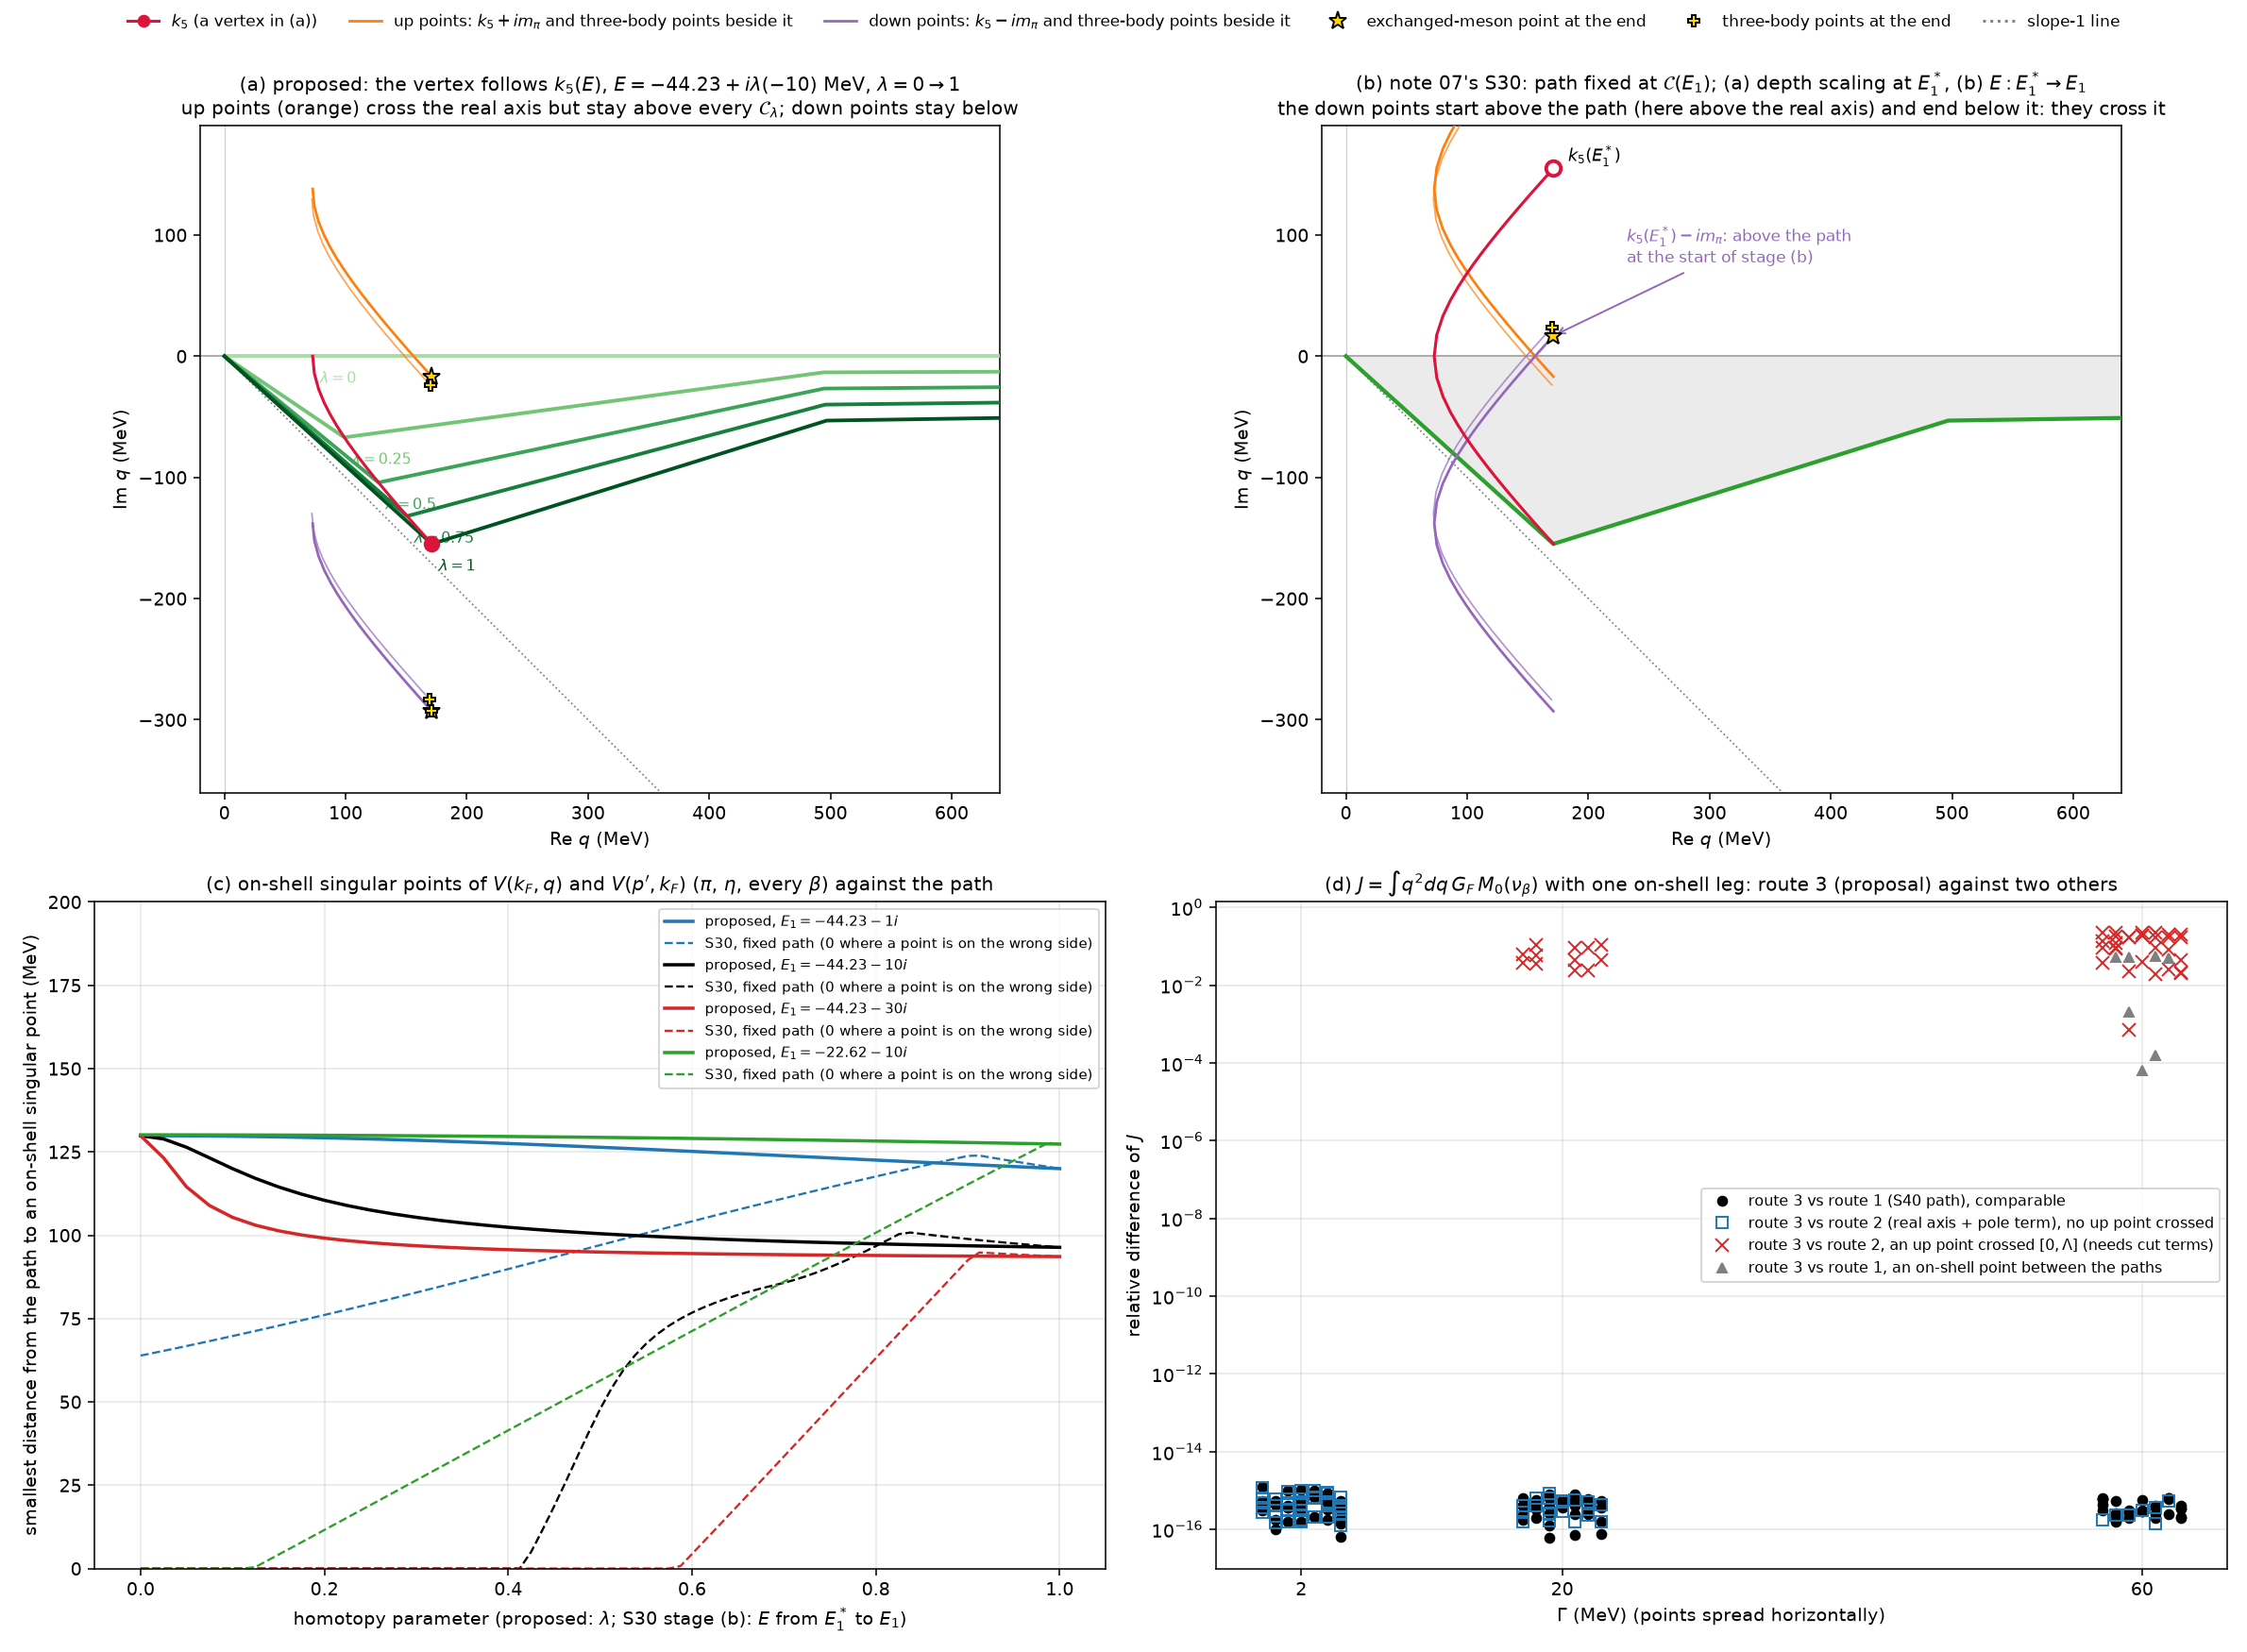

The Python source for this figure:
# /// script
# dependencies = ["numpy>=1.26", "matplotlib>=3.8", "mpmath>=1.3"]
# ///
"""The on-shell node of the S40 proposal against the TOPT singularities of the half-off-shell kernel.
Backs notes/07-continued-lse/s40-proposal.tex, Sec. "The on-shell node". A plot of the note's formulas and
numerical evidence, not a recorded check.

Question: with the on-shell momentum k_F a vertex of C(E) (R1-R2), do the singular points of V(k_F, q; E) and of
V(p', k_F; E) (exchanged-meson, w = 0; three-body/TOPT, Z = 0) ever meet the path, at the final energy or during
the continuation; and does the on-shell integral on C(E) equal the one obtained by other admissible routes?
By time reversal (note 07, S43 check 5) the column V(p', k_F) is the row V(k_F, p') of the reversed block, so the
row form with the orderings of the blocks with an outgoing F leg covers both: F = VV: beta 2, 3; PV: 1, 2, 4;
PP: 4 (note 07, S3). Geometry uses pi and eta and every beta; the integral tests use pi.

Part 1, geometry along two homotopies, for E_1 on a grid over the search domain and the widenings:
  follow: E_lam = Re E_1 + i lam Im E_1, lam from 0 (the real axis, k_F real, E + i0) to 1, with
          C_lam = sp_polygon(E_lam): k_F(E_lam) stays a vertex (the homotopy proposed for the rule);
  fixed:  note 07's S30 with C = sp_polygon(E_1) held fixed: (a) depth scaling at E_1^*, (b) E lowered to E_1.
  Reported: the smallest distance from the path to the on-shell singular points; the smallest Re Z over q on the
  path with p' = k_F, for every beta, meson and sign; the smallest Re w / m^2 (S34: w off (-inf, 0]); the diagonal
  Z_-(k_F, k_F); and, for "fixed", whether a down point (k_F - i m and the three-body points beside it, which
  start below the path) ends up above it, i.e. was swept.
Part 2, an integral with one on-shell TOPT leg, the S-wave moment M_0 of S3 for one ordering,
  J(E) = int_C dq q^2 [2 mu_F / (q^2 - k_F^2)] U_beta(k_F, q; E),
  U_beta(p', q; E) = int_{-1}^{1} dx / (2 s (s + nu_beta)) = [Log Z_+ - Log Z_-] / (2 p' q),
  Z_pm = sqrt(m^2 + (p' pm q)^2) + t_beta + h_beta p'^2 + a_beta q^2 - E (principal branches);
  route 3: C(E), pole subtracted at its vertex (R2), composite Gauss-Legendre (250 MeV panels, 24 nodes), double;
  route 1: the S40 path at d_k = d_k,max/2 (graph_path replica), no subtraction, mpmath adaptive, 20 digits;
           comparable when no on-shell singular point lies between it and C(E) (down points below both paths,
           up points above both);
  route 2: [0, Lambda] plus the pole term 2 pi i mu_F k_F U(k_F, k_F), adaptive, 20 digits, no cut terms;
           correct only while no up point has crossed [0, Lambda] (S32, second condition).
Figure onshell_topt.png: (a) follow homotopy at E_1 = delta_PV + 1 - 10i MeV; (b) the fixed path at the same E_1;
(c) distance from the path to the on-shell singular points along both homotopies; (d) the three routes.
Run: uv run --script notes/07-continued-lse/onshell_topt.py      Units MeV.
"""
import math
from pathlib import Path

import matplotlib
import mpmath as mp
import numpy as np

matplotlib.use("Agg")
import matplotlib.pyplot as plt  # noqa: E402
from matplotlib.lines import Line2D  # noqa: E402

from _s40geom import *  # noqa: E402,F403  shared constants, builders, singular points

OUT = Path(__file__).with_suffix("")
MU = {name: mu for name, _, mu, _ in CH}
DELTA = {name: d for name, d, _, _ in CH}
IDX = {name: i for name, _, _, i in CH}
DPP, DPV, DVV = DELTA["PP"], DELTA["PV"], DELTA["VV"]
BETAS = (1, 2, 3, 4)


# ================================================================ on-shell singular points and bounds
def kphys(E, name):
    """Continued on-shell momentum of channel `name` on the sheet attached at Re E: flipped -> principal root
    (4th quadrant for Im E < 0, 1st for Im E > 0, real on the axis); unflipped are not used here."""
    return complex(np.sqrt(complex(2 * MU[name] * (E - DELTA[name]))))


def flipped_names(E):
    return [name for name in ("VV", "PV", "PP") if DELTA[name] < E.real]


def onshell_set(E, k):
    """(meson, kind, side, z): the singular points in q of V(k, q; E), every beta and sign, pi and eta.
    side: 'up' / 'down' by the nearer of k + i m, k - i m; 'far' when -k +- i m is nearer."""
    pts = []
    for phi, m in MPHI.items():
        refs = {"up": k + 1j * m, "down": k - 1j * m, "far": -k + 1j * m, "far2": -k - 1j * m}
        pts += [(phi, "ex", "up", refs["up"]), (phi, "ex", "down", refs["down"]),
                (phi, "ex", "far", refs["far"]), (phi, "ex", "far", refs["far2"])]
        for beta in BETAS:
            for tau in (1, -1):
                r = three_body(np.array([k]), E, m, beta, tau).ravel()
                for z in r[~np.isnan(r)]:
                    side = min(refs, key=lambda s: abs(z - refs[s]))
                    pts.append((phi, f"b{beta}", side if side in ("up", "down") else "far", complex(z)))
    return pts


def height(V, x):
    for a, b in zip(V[:-1], V[1:]):
        if a.real <= x <= b.real:
            return a.imag + (x - a.real) * (b - a).imag / (b - a).real
    return 0.0


def above(V, z):
    """z lies above the path (in R(V), or above [0, Lambda], or outside 0 < Re q < Lambda)."""
    return not (0 < z.real < V[-1].real) or z.imag > height(V, z.real)


def sides_ok(V, pts):
    """Down points below V, up points above V."""
    return all((not above(V, z)) if side == "down" else above(V, z) for _, _, side, z in pts if side != "far")


def z_bounds(V, E, k, n=1500):
    """min Re Z(k, q; E) and min Re w / m^2 over q sampled on V (plus the vertices), every beta, meson, sign."""
    q = np.concatenate([sample(V, n), np.asarray(V, complex)])
    zmin, wmin = np.inf, np.inf
    for phi, m in MPHI.items():
        for beta, (t, h, a) in ORD.items():
            for sg in (1, -1):
                w = m * m + (k + sg * q) ** 2
                Z = np.sqrt(w) + t + h * k * k + a * q * q - E
                zmin = min(zmin, Z.real.min())
                wmin = min(wmin, (w.real / (m * m)).min())
    return zmin, wmin


def diag_Z(E, k):
    """min over beta, meson of Re Z_-(k, k; E) = m + t + (h + a) k^2 - E."""
    return min((m + t + (h + a) * k * k - E).real for m in MPHI.values() for (t, h, a) in ORD.values())


def follow_scan(E1, nlam=21):
    rows = []
    for lam in np.linspace(0.0, 1.0, nlam):
        E = complex(E1.real, lam * E1.imag)
        V = sp_polygon(E)
        d, zmin, wmin, dz, ok = np.inf, np.inf, np.inf, np.inf, True
        for name in flipped_names(E):
            k = kphys(E, name)
            pts = onshell_set(E, k)
            d = min(d, min(path_dist(V, z) for *_, z in pts))
            zb = z_bounds(V, E, k)
            zmin, wmin = min(zmin, zb[0]), min(wmin, zb[1])
            dz = min(dz, diag_Z(E, k))
            ok &= sides_ok(V, pts)
        rows.append((lam, d, zmin, wmin, dz, ok))
    return rows


def fixed_scan(E1, nlam=21):
    """S30 with C = sp_polygon(E1) fixed: (a) at E1^*, depth scaling: a down point of k_F(E1^*) inside R(C) is
    swept; (b) E from E1^* down to E1: the sides of every on-shell point of k_F(E)."""
    V = sp_polygon(E1)
    rows = []
    for lam in np.linspace(-1.0, 1.0, 2 * nlam - 1):  # Im E = -lam |Im E1| ... from +|Im E1| (lam=-1) to Im E1
        E = complex(E1.real, lam * E1.imag)
        d, ok = np.inf, True
        for name in flipped_names(E1):
            k = kphys(E, name)
            pts = onshell_set(E, k)
            d = min(d, min(path_dist(V, z) for *_, z in pts))
            ok &= sides_ok(V, pts)
        rows.append((lam, d, ok))
    return rows


# ================================================================ part 1: geometry over the domain
def offsets(lo, hi, near=(0.05, 1.0, 5.0)):
    xs = [lo + e for e in near] + [0.5 * (lo + hi)] + [hi - e for e in near]
    return [x for x in xs if lo < x < hi]


GRID = {
    "(-,+,+)": [complex(x, -g / 2) for x in offsets(DPP, DPV) for g in (2, 10, 20, 40, 60, 100)],
    "(-,-,+)": [complex(x, -g / 2) for x in offsets(DPV, DVV) for g in (2, 10, 20, 40, 60, 100)],
    "(-,-,-)": [complex(x, -g / 2) for x in (0.05, 1.0, 5.0, 20.0, 37.0) for g in (2, 10, 20, 40, 60, 100)],
}
print("Part 1, follow homotopy (vertex follows k_F), lam = 0 ... 1 in 20 steps:")
print("  sheet   : energies | smallest distance path-to-on-shell-point | min Re Z (p'=k_F, q on C) | "
      "min Re w/m^2 | min diag Re Z_-(k_F,k_F) | sides violated")
fol_all, fix_all = {}, {}
for sheet, Es in GRID.items():
    res = [follow_scan(E) for E in Es]
    fol_all[sheet] = (Es, res)
    d = min(r[1] for rr in res for r in rr)
    zmin = min(r[2] for rr in res for r in rr)
    wmin = min(r[3] for rr in res for r in rr)
    dz = min(r[4] for rr in res for r in rr)
    bad = sum(not r[5] for rr in res for r in rr)
    print(f"  {sheet}: {len(Es):3d}      | {d:7.1f} MeV | {zmin:7.2f} MeV | {wmin:6.3f} | {dz:7.2f} MeV | {bad}")
print("Part 1, fixed path (note 07, S30): energies where a down point is swept or an up point ends below C:")
for sheet, Es in GRID.items():
    res = [fixed_scan(E) for E in Es]
    fix_all[sheet] = (Es, res)
    bad = [(E, min(r[1] for r in rr)) for E, rr in zip(Es, res) if not all(r[2] for r in rr)]
    gammas = sorted({round(-2 * E.imag) for E, _ in bad})
    print(f"  {sheet}: {len(bad)} of {len(Es)} energies; Gamma values among them: {gammas}")
# depth of the vertex against m_pi/2: the stage-(a) criterion for the exchanged-meson down point
print("  stage (a) sweeps k_F - i m_pi when the vertex is deeper than m_pi/2 = "
      f"{MPHI['pi'] / 2:.1f} MeV: |Im k_F| at 1 MeV above the PV threshold is "
      + ", ".join(f"{abs(kphys(complex(DPV + 1, -g / 2), 'PV').imag):.0f} (Gamma={g})" for g in (2, 4, 10, 20)))


# ================================================================ part 2: the on-shell TOPT integral, three routes
def U_np(k, q, E, beta, m):
    t, h, a = ORD[beta]
    nu = t + h * k * k + a * q * q - E
    zp = np.sqrt(m * m + (k + q) ** 2) + nu
    zm = np.sqrt(m * m + (k - q) ** 2) + nu
    return (np.log(zp) - np.log(zm)) / (2 * k * q)


def U_mp(k, q, E, beta, m):
    t, h, a = ORD[beta]
    nu = t + h * k * k + a * q * q - E
    zp = mp.sqrt(m * m + (k + q) ** 2) + nu
    zm = mp.sqrt(m * m + (k - q) ** 2) + nu
    return (mp.log(zp) - mp.log(zm)) / (2 * k * q)


def panels(V, Lp=250.0):
    out = []
    for a, b in zip(V[:-1], V[1:]):
        n = max(1, math.ceil(abs(b - a) / Lp))
        out += [(a + (b - a) * j / n, a + (b - a) * (j + 1) / n) for j in range(n)]
    return out


def route3(E, name, beta, n=24):
    k, mu, m = kphys(E, name), MU[name], MPHI["pi"]
    x, w = np.polynomial.legendre.leggauss(n)
    tot = 0j
    ukk = U_np(k, k, E, beta, m)
    for a, b in panels(sp_polygon(E)):
        h = (b - a) / 2
        q = a + (x + 1) * h
        f = 2 * mu * (q * q * U_np(k, q, E, beta, m) - k * k * ukk) / (q * q - k * k)
        tot += np.sum(w * h * f)
    I = (np.log((LAM - k) / (LAM + k)) + 1j * np.pi) / (2 * k)
    return tot + 2 * mu * k * k * ukk * I


def mp_path(f, V, k, dps=20):
    """Adaptive integral of f along the polygon V, each segment split at the point nearest to k."""
    with mp.workdps(dps):
        tot, err = mp.mpc(0), mp.mpf(0)
        kk = mp.mpc(k.real, k.imag)
        for a, b in zip(V[:-1], V[1:]):
            A, B = mp.mpc(a.real, a.imag), mp.mpc(b.real, b.imag)
            d = B - A
            ts = [mp.mpf(0), mp.mpf(1)]
            tstar = mp.re((kk - A) * mp.conj(d)) / abs(d) ** 2
            if 0 < tstar < 1:
                ts.insert(1, tstar)
            v, e = mp.quad(lambda t: f(A + d * t) * d, ts, error=True)
            tot += v
            err += abs(e)
        return complex(tot), float(err)


def route1(E, name, beta):
    """S40 path at d_k,max/2, no subtraction; comparable if no on-shell point lies between it and C(E)."""
    dm = largest_dk(E)
    if not dm == dm:
        return None, False, np.nan
    V = s40_path(E, dm / 2)
    k, mu, m = kphys(E, name), MU[name], MPHI["pi"]
    pts = [p for p in onshell_set(E, k) if p[0] == "pi" and (p[1] == "ex" or int(p[1][1]) == beta)]
    ok = sides_ok(V, pts) and sides_ok(sp_polygon(E), pts)
    with mp.workdps(20):
        km, Em = mp.mpc(k.real, k.imag), mp.mpc(E.real, E.imag)
        val, _ = mp_path(lambda q: q * q * 2 * mu / (q * q - km * km) * U_mp(km, q, Em, beta, m), V, k)
    return val, ok, dm / 2


def route2(E, name, beta):
    """[0, Lambda] plus the pole term; no cut terms. Correct if no up point of this beta lies in R(C(E))."""
    k, mu, m = kphys(E, name), MU[name], MPHI["pi"]
    pts = [p for p in onshell_set(E, k) if p[0] == "pi" and (p[1] == "ex" or int(p[1][1]) == beta)]
    crossed = any(side == "up" and inside(sp_polygon(E), z) for _, _, side, z in pts)
    with mp.workdps(20):
        km, Em = mp.mpc(k.real, k.imag), mp.mpc(E.real, E.imag)
        val, _ = mp_path(lambda q: q * q * 2 * mu / (q * q - km * km) * U_mp(km, q, Em, beta, m),
                         [0j, complex(LAM, 0)], k)
        val += complex(2j * mp.pi * mu * km * U_mp(km, km, Em, beta, m))
    return val, not crossed


ONSH = {"VV": (2, 3), "PV": (1, 2, 4), "PP": (4,)}
TESTS = [complex(x, -g / 2) for x in (DPP + 0.05, DPP + 1.0, -67.85, DPV + 0.05, DPV + 1.0, -22.62, DVV - 1.0,
                                      DVV + 0.05, DVV + 1.0, 20.0)
         for g in (2.0, 20.0, 60.0)]
print("\nPart 2, J(E) with one on-shell TOPT leg (pi): relative differences |J3 - J1|/|J1| and |J3 - J2|/|J2|")
print("  E                F  beta  d_k(route1)  route1:diff [comparable]   route2:diff [no up point crossed]")
rows2 = []
for E in TESTS:
    for name in flipped_names(E):
        for beta in ONSH[name]:
            j3 = route3(E, name, beta)
            j1, ok1, dk1 = route1(E, name, beta)
            j2, ok2 = route2(E, name, beta)
            r1 = abs(j3 - j1) / abs(j1) if j1 is not None else np.nan
            r2 = abs(j3 - j2) / abs(j2)
            rows2.append((E, name, beta, r1, ok1, r2, ok2))
            print(f"  {E.real:7.2f}{E.imag:+6.1f}i  {name}  {beta}   {dk1:8.2f}     {r1:9.2e} [{'yes' if ok1 else 'no '}]"
                  f"          {r2:9.2e} [{'yes' if ok2 else 'no '}]")
ok1v = [r[3] for r in rows2 if r[4] and r[3] == r[3]]
ok2v = [r[5] for r in rows2 if r[6]]
bad2v = [r[5] for r in rows2 if not r[6]]
print(f"  route 1 comparable: {len(ok1v)} cases, largest difference {max(ok1v):.1e}")
print(f"  route 2 without crossed up points: {len(ok2v)} cases, largest difference {max(ok2v):.1e}")
if bad2v:
    print(f"  route 2 with a crossed up point: {len(bad2v)} cases, differences {min(bad2v):.1e} to {max(bad2v):.1e}")
not_cmp1 = [r for r in rows2 if not r[4]]
if not_cmp1:
    print(f"  route 1 not comparable (an on-shell point between the paths): {len(not_cmp1)} cases, differences "
          f"{min(r[3] for r in not_cmp1):.1e} to {max(r[3] for r in not_cmp1):.1e}")

# ================================================================ figure
E1 = complex(DPV + 1.0, -10.0)
fig = plt.figure(figsize=(17, 12.5))
gs = fig.add_gridspec(2, 2)


def qplane(ax, title):
    ax.axhline(0, color="0.6", lw=0.8)
    ax.axvline(0, color="0.8", lw=0.6)
    ax.plot([0, 600], [0, -600], ":", color="0.5", lw=0.9)
    ax.set_xlim(-20, 640)
    ax.set_ylim(-360, 190)
    ax.set_aspect("equal")
    ax.set_xlabel("Re $q$ (MeV)")
    ax.set_ylabel("Im $q$ (MeV)")
    ax.set_title(title, fontsize=10.5)


def trail(ax, Es, k_of_E, ls="-"):
    """Trajectories of k_F and of its pion on-shell points (up: k + i m side, down: k - i m side)."""
    ks = np.array([k_of_E(E) for E in Es])
    ax.plot(ks.real, ks.imag, ls, color="crimson", lw=1.6, zorder=6)
    for side, col in (("up", "tab:orange"), ("down", "tab:purple")):
        for kind in ("ex", "b1", "b2", "b4"):
            zs = []
            for E, k in zip(Es, ks):
                c = [z for phi, kd, sd, z in onshell_set(E, k) if phi == "pi" and kd == kind and sd == side]
                zs.append(c[0] if c else np.nan)
            zs = np.array(zs, complex)
            ax.plot(zs.real, zs.imag, ls, color=col, lw=1.4 if kind == "ex" else 0.9,
                    alpha=1.0 if kind == "ex" else 0.7, zorder=5)
            ax.plot(zs.real[-1], zs.imag[-1], "*" if kind == "ex" else "P", ms=10 if kind == "ex" else 6,
                    mfc="gold", mec="k", zorder=8)
    ax.plot(ks.real[-1], ks.imag[-1], "o", ms=8, color="crimson", zorder=9)


ax = fig.add_subplot(gs[0, 0])
qplane(ax, f"(a) proposed: the vertex follows $k_5(E)$, $E=-44.23+i\\lambda(-10)$ MeV, $\\lambda=0\\to1$\n"
           "up points (orange) cross the real axis but stay above every $\\mathcal{C}_\\lambda$; down points stay below")
lams = np.linspace(0, 1, 26)
Es_f = [complex(E1.real, lam * E1.imag) for lam in lams]
for lam, col in zip((0.0, 0.25, 0.5, 0.75, 1.0), plt.cm.Greens(np.linspace(0.35, 0.95, 5))):
    V = sp_polygon(complex(E1.real, lam * E1.imag))
    ax.plot([v.real for v in V], [v.imag for v in V], color=col, lw=2.0, zorder=4)
    ax.text(V[1].real + 6, V[1].imag - 22, f"$\\lambda={lam:g}$", color=col, fontsize=8)
trail(ax, Es_f, lambda E: kphys(E, "PV"))
ax = fig.add_subplot(gs[0, 1])
qplane(ax, f"(b) note 07's S30: path fixed at $\\mathcal{{C}}(E_1)$; (a) depth scaling at $E_1^*$, (b) $E: E_1^*\\to E_1$\n"
           "the down points start above the path (here above the real axis) and end below it: they cross it")
V = sp_polygon(E1)
ax.fill_between([v.real for v in V], [v.imag for v in V], 0, color="0.92", zorder=0)
ax.plot([v.real for v in V], [v.imag for v in V], color="tab:green", lw=2.2, zorder=4)
Es_b = [complex(E1.real, -lam * E1.imag) for lam in np.linspace(-1, 1, 41)]
trail(ax, Es_b, lambda E: kphys(E, "PV"))
k_star = kphys(E1.conjugate(), "PV")
ax.plot(k_star.real, k_star.imag, "o", ms=8, mfc="white", mec="crimson", mew=2, zorder=9)
ax.annotate("$k_5(E_1^*)$", (k_star.real, k_star.imag), xytext=(8, 4), textcoords="offset points", fontsize=9)
ax.annotate("$k_5(E_1^*)-im_\\pi$: above the path\nat the start of stage (b)", (k_star.real, k_star.imag - MPHI["pi"]),
            xytext=(40, 40), textcoords="offset points", fontsize=8.5,
            arrowprops=dict(arrowstyle="->", color="tab:purple"), color="tab:purple")
ax = fig.add_subplot(gs[1, 0])
for E, col in ((complex(DPV + 1.0, -1.0), "tab:blue"), (complex(DPV + 1.0, -10.0), "k"),
               (complex(DPV + 1.0, -30.0), "tab:red"), (complex(-22.62, -10.0), "tab:green")):
    rf = follow_scan(E, nlam=41)
    rx = fixed_scan(E, nlam=41)
    ax.plot([r[0] for r in rf], [r[1] for r in rf], "-", color=col, lw=1.8,
            label=f"proposed, $E_1={E.real:.2f}{E.imag:+g}i$")
    ax.plot([(r[0] + 1) / 2 for r in rx], [r[1] if r[2] else 0 for r in rx], "--", color=col, lw=1.2,
            label="S30, fixed path (0 where a point is on the wrong side)")
ax.set_xlabel("homotopy parameter (proposed: $\\lambda$; S30 stage (b): $E$ from $E_1^*$ to $E_1$)")
ax.set_ylabel("smallest distance from the path to an on-shell singular point (MeV)")
ax.set_ylim(0, 200)
ax.grid(alpha=0.3)
ax.legend(fontsize=7.8, ncol=1, loc="upper right")
ax.set_title("(c) on-shell singular points of $V(k_F,q)$ and $V(p',k_F)$ ($\\pi$, $\\eta$, every $\\beta$) "
             "against the path", fontsize=10.5)
ax = fig.add_subplot(gs[1, 1])
gam = np.array([-2 * r[0].imag for r in rows2])
jit = (np.arange(len(rows2)) % 7 - 3) * 0.9
r1 = np.array([r[3] for r in rows2])
r2 = np.array([r[5] for r in rows2])
c1 = np.array([r[4] for r in rows2])
c2 = np.array([r[6] for r in rows2])
ax.semilogy(gam[c1] + jit[c1], np.maximum(r1[c1], 1e-17), "o", color="k", ms=5,
            label="route 3 vs route 1 (S40 path), comparable")
ax.semilogy(gam[c2] + jit[c2], np.maximum(r2[c2], 1e-17), "s", mfc="none", mec="tab:blue", ms=6,
            label="route 3 vs route 2 (real axis + pole term), no up point crossed")
if (~c2).any():
    ax.semilogy(gam[~c2] + jit[~c2], np.maximum(r2[~c2], 1e-17), "x", color="tab:red", ms=7,
                label="route 3 vs route 2, an up point crossed $[0,\\Lambda]$ (needs cut terms)")
if (~c1).any():
    ax.semilogy(gam[~c1] + jit[~c1], np.maximum(r1[~c1], 1e-17), "^", color="0.5", ms=5,
                label="route 3 vs route 1, an on-shell point between the paths")
ax.set_xticks([2, 20, 60])
ax.set_xlabel("$\\Gamma$ (MeV) (points spread horizontally)")
ax.set_ylabel("relative difference of $J$")
ax.grid(alpha=0.3, which="both")
ax.legend(fontsize=8)
ax.set_title("(d) $J=\\int q^2dq\\,G_F\\,M_0(\\nu_\\beta)$ with one on-shell leg: route 3 (proposal) against two others",
             fontsize=10.5)
handles = [Line2D([], [], color="crimson", lw=1.6, marker="o", label="$k_5$ (a vertex in (a))"),
           Line2D([], [], color="tab:orange", lw=1.4, label="up points: $k_5+im_\\pi$ and three-body points beside it"),
           Line2D([], [], color="tab:purple", lw=1.4, label="down points: $k_5-im_\\pi$ and three-body points beside it"),
           Line2D([], [], ls="", marker="*", ms=10, mfc="gold", mec="k", label="exchanged-meson point at the end"),
           Line2D([], [], ls="", marker="P", ms=6, mfc="gold", mec="k", label="three-body points at the end"),
           Line2D([], [], ls=":", color="0.5", label="slope-1 line")]
fig.legend(handles=handles, loc="upper center", ncol=6, fontsize=8.6, frameon=False)
fig.tight_layout(rect=(0, 0, 1, 0.97))
fig.savefig(f"{OUT}.png", dpi=140)
print("\nwrote", f"{OUT}.png")
